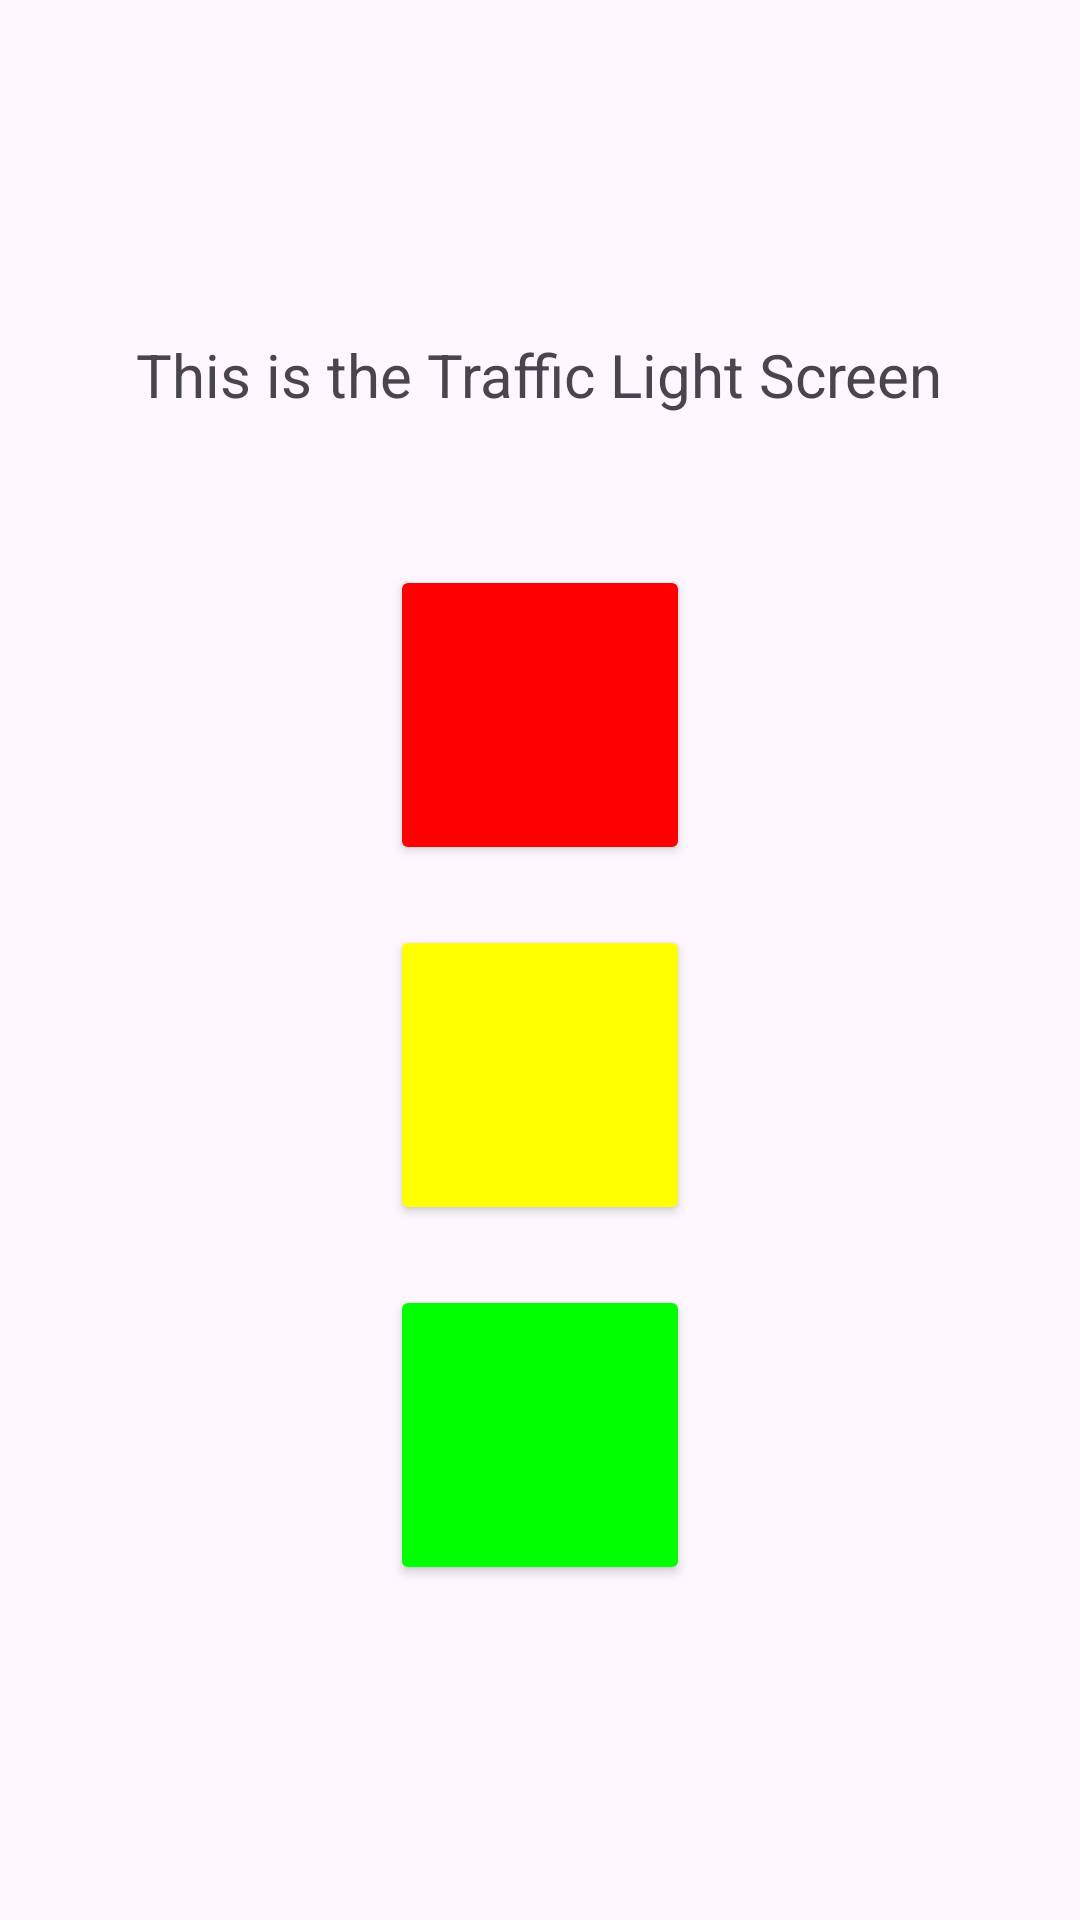

Reconstruct the res/layout file that produces this screen, plus the resources it refers to.
<!-- AndroidManifest.xml: application theme Theme.FragmentsCA -->
<!-- res/layout/traffic_light_fragment.xml -->
<LinearLayout xmlns:android="http://schemas.android.com/apk/res/android"
    android:layout_width="match_parent"
    android:layout_height="match_parent"
    android:orientation="vertical"
    android:layout_gravity="center"
    android:gravity="center">

    
    <TextView
        android:layout_width="wrap_content"
        android:layout_height="wrap_content"
        android:text="This is the Traffic Light Screen"
        android:textSize="20sp" />
    <Button
        android:id="@+id/redButton"
        android:layout_width="100dp"
        android:layout_height="100dp"
        android:layout_marginTop="50dp"
        android:backgroundTint="@color/red"
        />

    
    <Button
        android:id="@+id/yellowButton"
        android:layout_width="100dp"
        android:layout_height="100dp"
        android:layout_marginTop="20dp"
        android:backgroundTint="@color/yellow"
/>

    
    <Button
        android:id="@+id/greenButton"
        android:layout_width="100dp"
        android:layout_height="100dp"
        android:layout_marginTop="20dp"
        android:backgroundTint="@color/green"
        />

</LinearLayout>
<!-- resources referenced by this layout -->
<resources>
  <color name="green">#00FF00</color>
  <color name="red">#FF0000</color>
  <color name="yellow">#FFFF00</color>
  <style name="Theme.FragmentsCA" parent="Base.Theme.FragmentsCA" />
  <style name="Base.Theme.FragmentsCA" parent="Theme.Material3.DayNight.NoActionBar">
          
          
      </style>
</resources>
